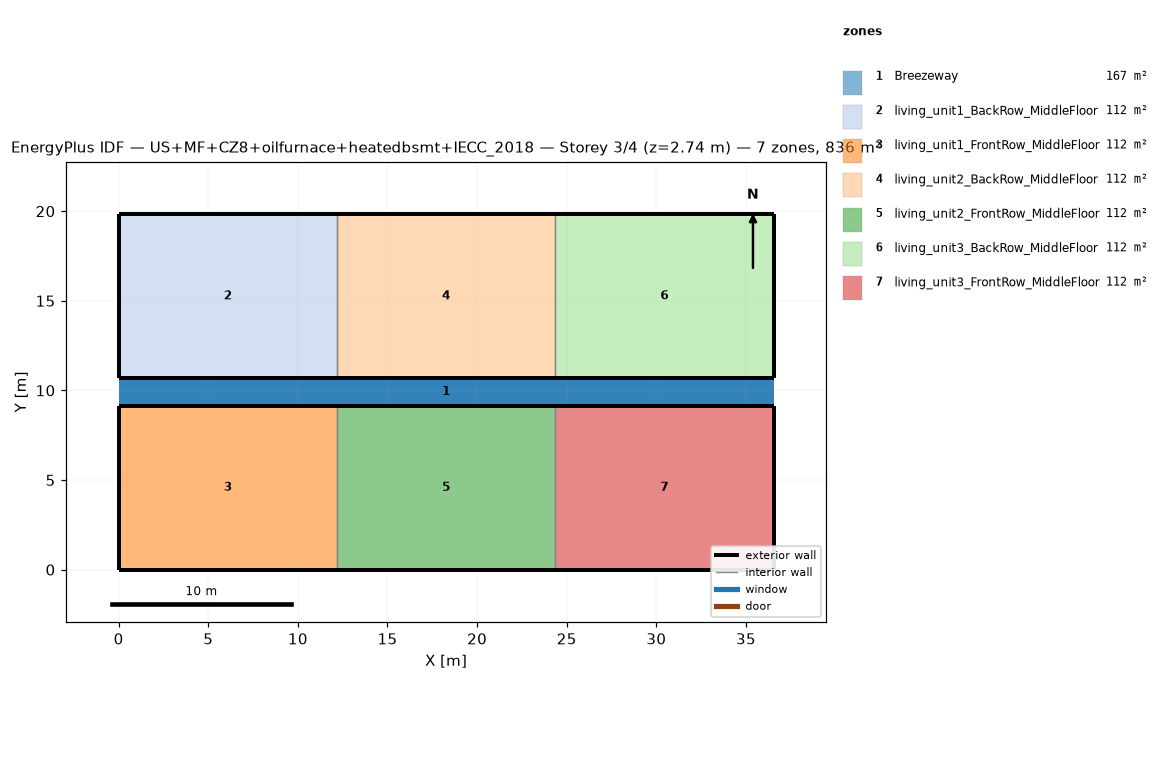
=== STOREY PLAN SPEC (per zone: floor XY polygon, exterior-wall plan segments, windows/doors) ===
zone 1: Breezeway  (167.0 m²)
  floor: (36.54, 9.16) (0.00, 9.16) (0.00, 10.68) (36.54, 10.68)
  floor: (36.54, 9.16) (0.00, 9.16) (0.00, 10.68) (36.54, 10.68)
  floor: (36.54, 9.16) (0.00, 9.16) (0.00, 10.68) (36.54, 10.68)
zone 2: living_unit1_BackRow_MiddleFloor  (111.5 m²)
  floor: (12.18, 10.68) (0.00, 10.68) (0.00, 19.84) (12.18, 19.84)
  exterior wall: (0.00, 10.68) – (12.18, 10.68)  [12.2 m]
  exterior wall: (12.18, 19.84) – (0.00, 19.84)  [12.2 m]
  exterior wall: (0.00, 19.84) – (0.00, 10.68)  [9.2 m]
  interior walls: 1
zone 3: living_unit1_FrontRow_MiddleFloor  (111.5 m²)
  floor: (12.18, 0.00) (0.00, 0.00) (0.00, 9.16) (12.18, 9.16)
  exterior wall: (0.00, 0.00) – (12.18, 0.00)  [12.2 m]
  exterior wall: (12.18, 9.16) – (0.00, 9.16)  [12.2 m]
  exterior wall: (0.00, 9.16) – (0.00, 0.00)  [9.2 m]
  interior walls: 1
zone 4: living_unit2_BackRow_MiddleFloor  (111.5 m²)
  floor: (24.36, 10.68) (12.18, 10.68) (12.18, 19.84) (24.36, 19.84)
  exterior wall: (12.18, 10.68) – (24.36, 10.68)  [12.2 m]
  exterior wall: (24.36, 19.84) – (12.18, 19.84)  [12.2 m]
  interior walls: 2
zone 5: living_unit2_FrontRow_MiddleFloor  (111.5 m²)
  floor: (24.36, 0.00) (12.18, 0.00) (12.18, 9.16) (24.36, 9.16)
  exterior wall: (12.18, 0.00) – (24.36, 0.00)  [12.2 m]
  exterior wall: (24.36, 9.16) – (12.18, 9.16)  [12.2 m]
  interior walls: 2
zone 6: living_unit3_BackRow_MiddleFloor  (111.5 m²)
  floor: (36.54, 10.68) (24.36, 10.68) (24.36, 19.84) (36.54, 19.84)
  exterior wall: (24.36, 10.68) – (36.54, 10.68)  [12.2 m]
  exterior wall: (36.54, 10.68) – (36.54, 19.84)  [9.2 m]
  exterior wall: (36.54, 19.84) – (24.36, 19.84)  [12.2 m]
  interior walls: 1
zone 7: living_unit3_FrontRow_MiddleFloor  (111.5 m²)
  floor: (36.54, 0.00) (24.36, 0.00) (24.36, 9.16) (36.54, 9.16)
  exterior wall: (24.36, 0.00) – (36.54, 0.00)  [12.2 m]
  exterior wall: (36.54, 0.00) – (36.54, 9.16)  [9.2 m]
  exterior wall: (36.54, 9.16) – (24.36, 9.16)  [12.2 m]
  interior walls: 1

=== DERIVED (storey summary) ===
Building: US+MF+CZ8+oilfurnace+heatedbsmt+IECC_2018
Storey: 3 of 4  (floor level z = 2.74 m)
Storey gross floor area: 836.2 m²
Zones on this storey: 7
  - Breezeway: floor 167.0 m²
  - living_unit1_BackRow_MiddleFloor: floor 111.5 m²; exterior wall 33.5 m (86.9 m²); WWR 0.0%
  - living_unit1_FrontRow_MiddleFloor: floor 111.5 m²; exterior wall 33.5 m (86.9 m²); WWR 0.0%
  - living_unit2_BackRow_MiddleFloor: floor 111.5 m²; exterior wall 24.4 m (63.1 m²); WWR 0.0%
  - living_unit2_FrontRow_MiddleFloor: floor 111.5 m²; exterior wall 24.4 m (63.1 m²); WWR 0.0%
  - living_unit3_BackRow_MiddleFloor: floor 111.5 m²; exterior wall 33.5 m (86.9 m²); WWR 0.0%
  - living_unit3_FrontRow_MiddleFloor: floor 111.5 m²; exterior wall 33.5 m (86.9 m²); WWR 0.0%
Zone adjacency (shared interzone walls):
  - living_unit1_BackRow_MiddleFloor ↔ living_unit2_BackRow_MiddleFloor
  - living_unit1_FrontRow_MiddleFloor ↔ living_unit2_FrontRow_MiddleFloor
  - living_unit2_BackRow_MiddleFloor ↔ living_unit3_BackRow_MiddleFloor
  - living_unit2_FrontRow_MiddleFloor ↔ living_unit3_FrontRow_MiddleFloor